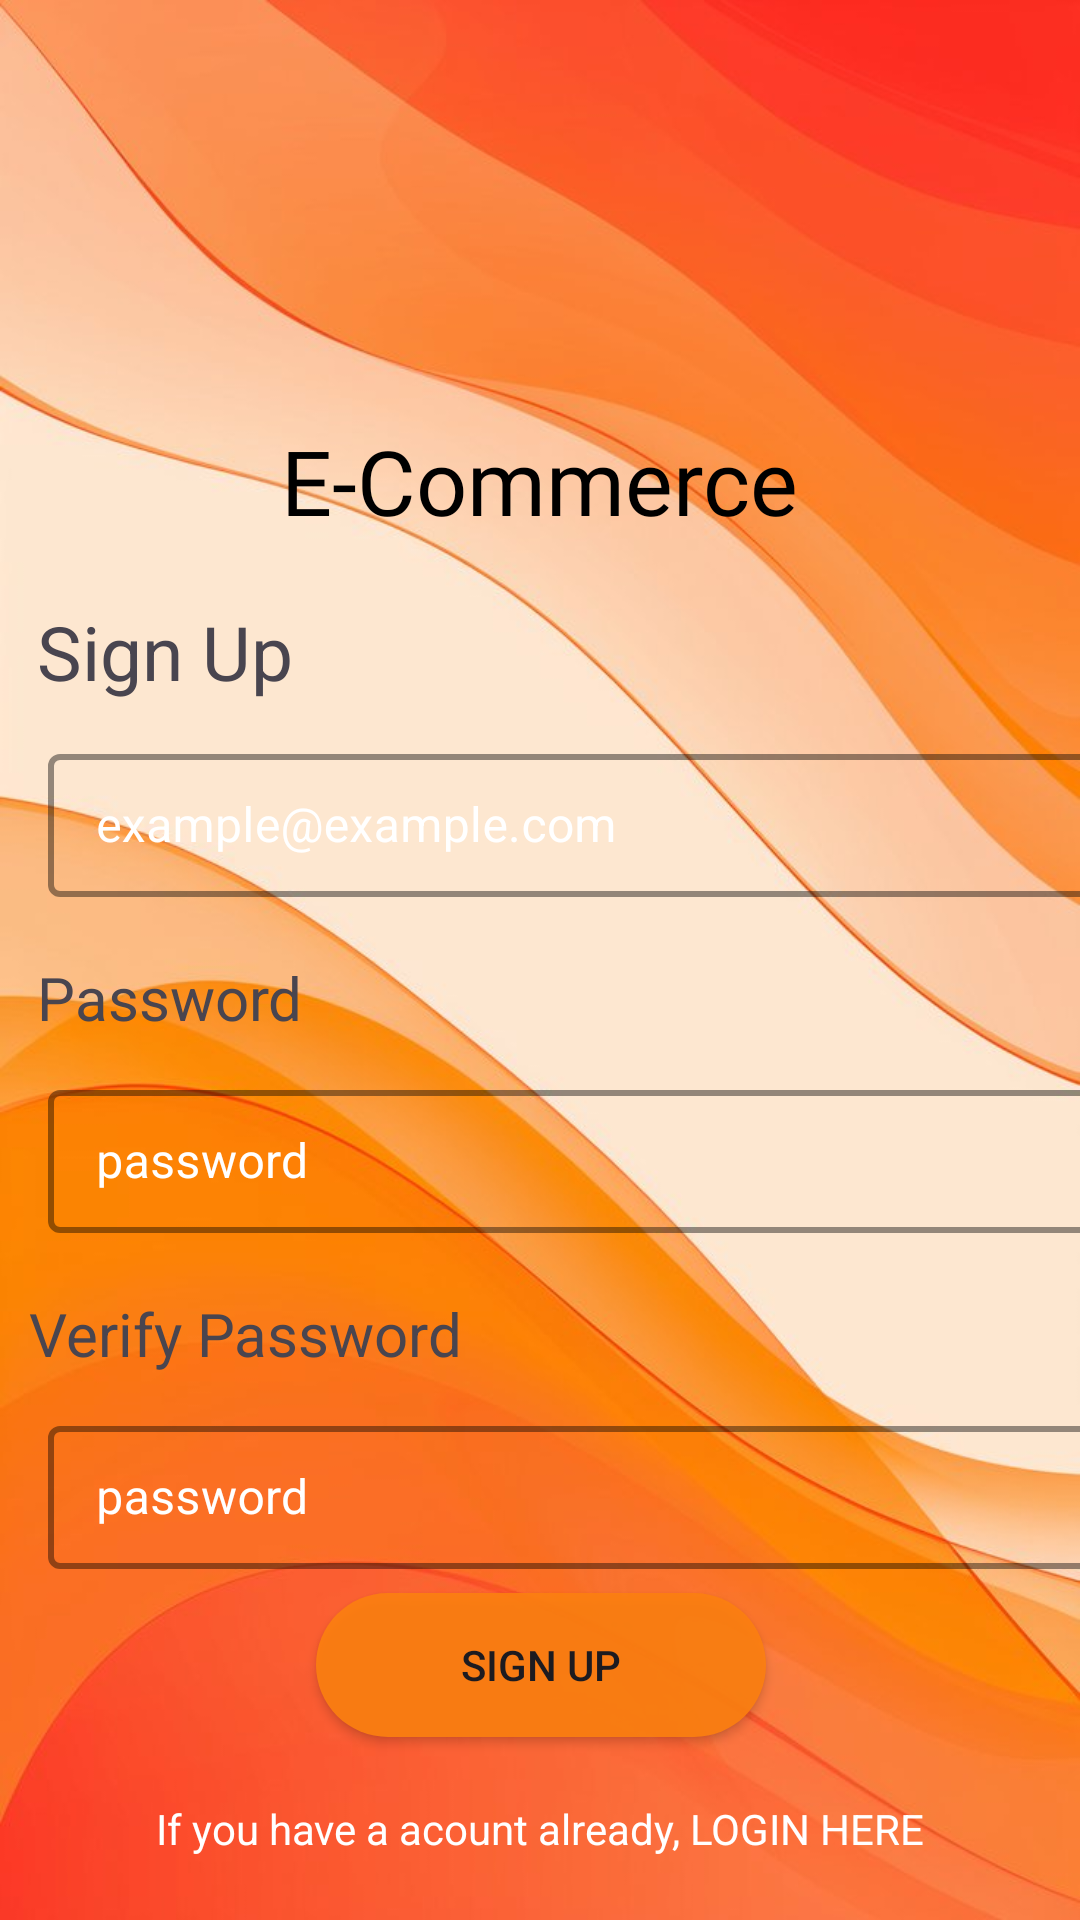

Here is an Android app screen rendered from its layout file. Give the layout XML and the strings, colors and styles it references.
<!-- AndroidManifest.xml: application theme Theme.ECommerceMobilApp -->
<!-- res/layout/fragment_sing_up.xml -->
<?xml version="1.0" encoding="utf-8"?>
<androidx.constraintlayout.widget.ConstraintLayout xmlns:android="http://schemas.android.com/apk/res/android"
    xmlns:app="http://schemas.android.com/apk/res-auto"
    xmlns:tools="http://schemas.android.com/tools"
    android:layout_width="match_parent"
    android:layout_height="match_parent"
    android:background="@drawable/background"
    tools:context=".view.auth_view.SingUpFragment">

    <TextView
        android:id="@+id/textView3"
        android:layout_width="wrap_content"
        android:layout_height="wrap_content"
        android:layout_marginTop="140dp"
        android:fontFamily="@font/bungee_shade"
        android:text="E-Commerce"
        android:textColor="@color/black"
        android:textSize="30dp"
        app:layout_constraintEnd_toEndOf="parent"
        app:layout_constraintStart_toStartOf="parent"
        app:layout_constraintTop_toTopOf="parent" />

    <TextView
        android:id="@+id/textView2"
        android:layout_width="wrap_content"
        android:layout_height="wrap_content"
        android:layout_marginTop="20dp"
        android:text="Sign Up"
        android:textSize="25dp"
        app:layout_constraintEnd_toEndOf="parent"
        app:layout_constraintHorizontal_bias="0.045"
        app:layout_constraintStart_toStartOf="parent"
        app:layout_constraintTop_toBottomOf="@+id/textView3" />

    <com.google.android.material.textfield.TextInputLayout
        android:id="@+id/textInputLayout"
        style="@style/LoginTextInputLayoutStyle"
        android:layout_width="348dp"
        android:layout_height="wrap_content"
        android:layout_marginStart="16dp"
        android:layout_marginTop="12dp"
        android:layout_marginEnd="16dp"
        android:textColorHint="@color/white"
        app:layout_constraintEnd_toEndOf="parent"
        app:layout_constraintHorizontal_bias="0.0"
        app:layout_constraintStart_toStartOf="parent"
        app:layout_constraintTop_toBottomOf="@+id/textView2"
        tools:ignore="MissingConstraints">

        <com.google.android.material.textfield.TextInputEditText
            android:id="@+id/loginMailInputTextView"
            android:layout_width="match_parent"
            android:layout_height="wrap_content"
            android:drawableStart="@drawable/baseline_person_24"
            android:hint="example@example.com"
            android:inputType="textEmailAddress"
            android:textColor="@color/white" />

    </com.google.android.material.textfield.TextInputLayout>


    <TextView
        android:id="@+id/textView4"
        android:layout_width="wrap_content"
        android:layout_height="wrap_content"
        android:layout_marginTop="20dp"
        android:text="Password"
        android:textSize="20dp"
        app:layout_constraintEnd_toEndOf="parent"
        app:layout_constraintHorizontal_bias="0.045"
        app:layout_constraintStart_toStartOf="parent"
        app:layout_constraintTop_toBottomOf="@+id/textInputLayout" />

    <com.google.android.material.textfield.TextInputLayout
        android:id="@+id/textInputLayout2"
        style="@style/LoginTextInputLayoutStyle"
        android:layout_width="348dp"
        android:layout_height="wrap_content"
        android:layout_marginStart="16dp"
        android:layout_marginTop="12dp"
        android:layout_marginEnd="16dp"
        android:textColorHint="@color/white"
        app:layout_constraintEnd_toEndOf="parent"
        app:layout_constraintHorizontal_bias="0.0"
        app:layout_constraintStart_toStartOf="parent"
        app:layout_constraintTop_toBottomOf="@+id/textView4"
        tools:ignore="MissingConstraints">

        <com.google.android.material.textfield.TextInputEditText
            android:layout_width="match_parent"
            android:layout_height="wrap_content"
            android:drawableStart="@drawable/baseline_lock_24"
            android:hint="password"
            android:inputType="textPassword"
            android:textColor="@color/white" />

    </com.google.android.material.textfield.TextInputLayout>

    <TextView
        android:id="@+id/textView5"
        android:layout_width="wrap_content"
        android:layout_height="wrap_content"
        android:layout_marginTop="20dp"
        android:text="Verify Password"
        android:textSize="20dp"
        app:layout_constraintEnd_toEndOf="parent"
        app:layout_constraintHorizontal_bias="0.045"
        app:layout_constraintStart_toStartOf="parent"
        app:layout_constraintTop_toBottomOf="@+id/textInputLayout2" />

    <com.google.android.material.textfield.TextInputLayout
        android:id="@+id/textInputLayout3"
        style="@style/LoginTextInputLayoutStyle"
        android:layout_width="348dp"
        android:layout_height="wrap_content"
        android:layout_marginStart="16dp"
        android:layout_marginTop="12dp"
        android:layout_marginEnd="16dp"
        android:textColorHint="@color/white"
        app:layout_constraintEnd_toEndOf="parent"
        app:layout_constraintHorizontal_bias="0.0"
        app:layout_constraintStart_toStartOf="parent"
        app:layout_constraintTop_toBottomOf="@+id/textView5"
        tools:ignore="MissingConstraints">

        <com.google.android.material.textfield.TextInputEditText
            android:layout_width="match_parent"
            android:layout_height="wrap_content"
            android:drawableStart="@drawable/baseline_lock_24"
            android:hint="password"
            android:inputType="textPassword"
            android:textColor="@color/white" />

    </com.google.android.material.textfield.TextInputLayout>

    <Button
        android:id="@+id/loginButton"
        android:layout_width="150dp"
        android:layout_height="wrap_content"
        android:layout_marginTop="8dp"
        android:background="@drawable/custom_button"
        android:text="Sign Up"
        app:layout_constraintEnd_toEndOf="parent"
        app:layout_constraintHorizontal_bias="0.501"
        app:layout_constraintStart_toStartOf="parent"
        app:layout_constraintTop_toBottomOf="@+id/textInputLayout3" />

    <TextView
        android:id="@+id/signUpTextView4"
        android:layout_width="wrap_content"
        android:layout_height="wrap_content"
        android:text="If you have a acount already, LOGIN HERE"
        android:textColor="@color/white"
        app:layout_constraintBottom_toBottomOf="parent"
        app:layout_constraintEnd_toEndOf="parent"
        app:layout_constraintStart_toStartOf="parent"
        app:layout_constraintTop_toBottomOf="@+id/loginButton" />

</androidx.constraintlayout.widget.ConstraintLayout>
<!-- resources referenced by this layout -->
<resources>
  <color name="black">#FF000000</color>
  <color name="white">#FFFFFFFF</color>
  <!-- drawable background: jpeg bitmap (drawable, 52176 bytes) -->
  <!-- drawable custom_button (drawable) -->
  <?xml version="1.0" encoding="utf-8"?>
  <shape
      xmlns:android="http://schemas.android.com/apk/res/android"
      android:shape="rectangle">
      <solid android:color="#EBFC7F11"/>
      <corners android:radius="25dp"/>
  
  </shape>
  <style name="LoginTextInputLayoutStyle" parent="Widget.MaterialComponents.TextInputLayout.OutlinedBox.Dense">
          <item name="boxStrokeColor">@color/white</item>
          <item name="boxStrokeWidth">2dp</item>
          <item name="colorControlNormal">@color/white</item>
          <item name="colorControlActivated">@color/white</item>
          <item name="colorControlHighlight">@color/white</item>
          <item name="android:textColorHint">@color/white</item>
      </style>
  <style name="Theme.ECommerceMobilApp" parent="Base.Theme.ECommerceMobilApp" />
  <style name="Base.Theme.ECommerceMobilApp" parent="Theme.Material3.DayNight.NoActionBar">
          
          
          <item name="android:statusBarColor">@color/orange</item>
      </style>
  <color name="orange">#F67F00</color>
</resources>
